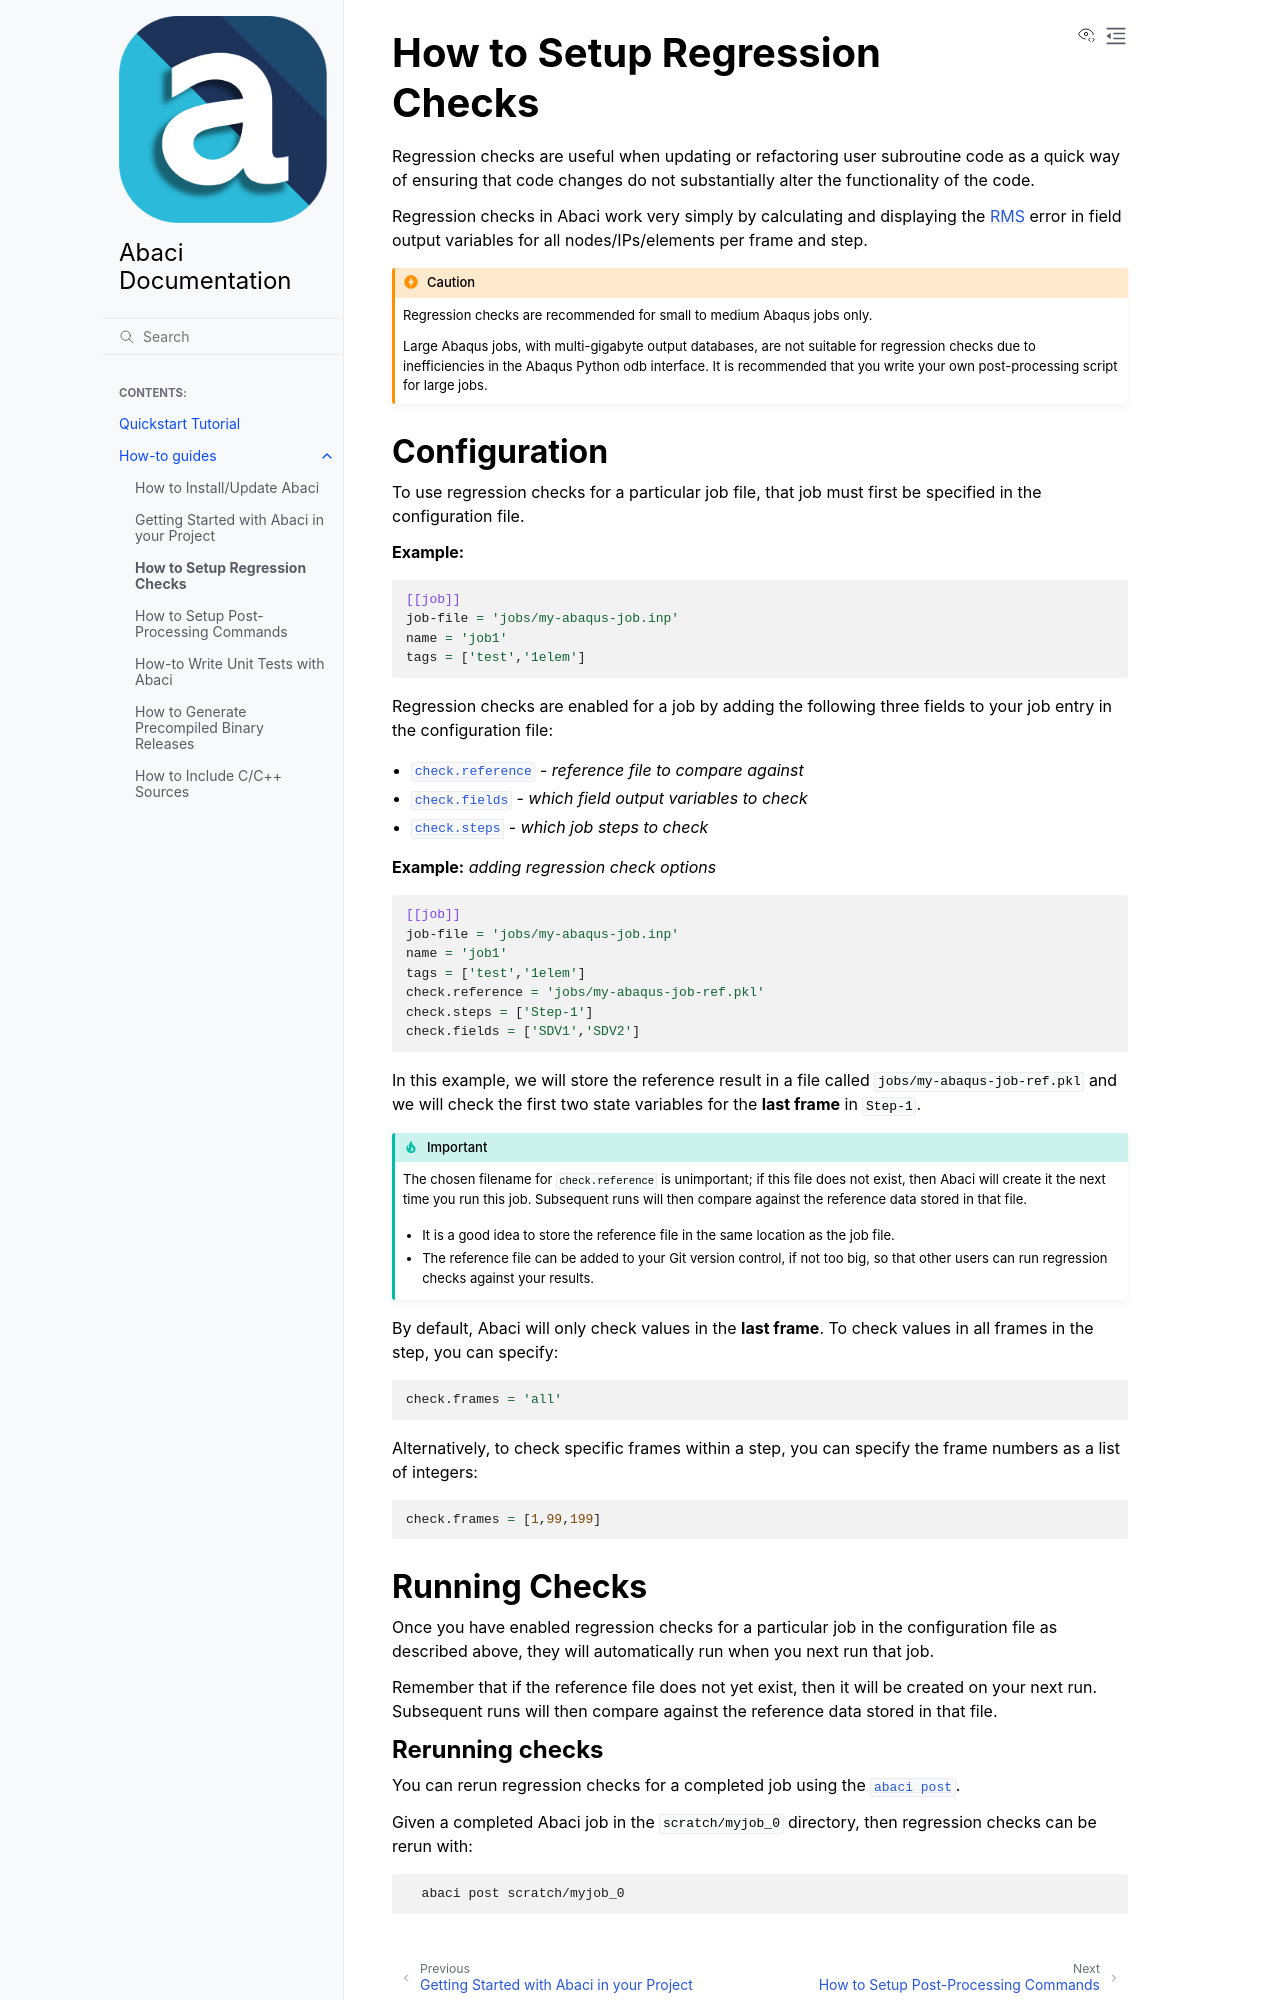

repository: BristolCompositesInstitute/abaci · page: how-to-guides/regression-checks.html · generator: sphinx

---
title: "How to Setup Regression Checks"
---

Regression checks are useful when updating or refactoring user subroutine code
as a quick way of ensuring that code changes do not substantially alter the
functionality of the code.

Regression checks in Abaci work very simply by calculating and displaying the
[RMS](https://en.wikipedia.org/wiki/Root-mean-square_deviation) error in field
output variables for all nodes/IPs/elements per frame and step.


```{caution}
Regression checks are recommended for small to medium Abaqus jobs only.

Large Abaqus jobs, with multi-gigabyte output databases, are not suitable for
regression checks due to inefficiencies in the Abaqus Python odb interface.
It is recommended that you write your own post-processing script for large
jobs.
```

## Configuration

To use regression checks for a particular job file, that job must first be
specified in the configuration file.

__Example:__

```toml
[[job]]
job-file = 'jobs/my-abaqus-job.inp'
name = 'job1'
tags = ['test','1elem']
```

Regression checks are enabled for a job by adding the following three
fields to your job entry in the configuration file:

- [`check.reference`](../reference/config.md#checkreference) - *reference file to compare against*
- [`check.fields`](../reference/config.md#checkfields) - *which field output variables to check*
- [`check.steps`](../reference/config.md#checksteps) - *which job steps to check*


__Example:__ *adding regression check options*

```toml
[[job]]
job-file = 'jobs/my-abaqus-job.inp'
name = 'job1'
tags = ['test','1elem']
check.reference = 'jobs/my-abaqus-job-ref.pkl'
check.steps = ['Step-1']
check.fields = ['SDV1','SDV2']
```

In this example, we will store the reference result in a file called
`jobs/my-abaqus-job-ref.pkl` and we will check the first two state
variables for the __last frame__ in `Step-1`.

```{important}
The chosen filename for `check.reference` is unimportant; if this file
does not exist, then Abaci will create it the next time you run this
job. Subsequent runs will then compare against the reference data stored in
that file.

- It is a good idea to store the reference file in the same location as the
  job file.

- The reference file can be added to your Git version control, if not too big,
  so that other users can run regression checks against your results.

```

By default, Abaci will only check values in the __last frame__. To check
values in all frames in the step, you can specify:

```toml
check.frames = 'all'
```

Alternatively, to check specific frames within a step, you can specify
the frame numbers as a list of integers:

```toml
check.frames = [1,99,199]
```


## Running Checks

Once you have enabled regression checks for a particular job in the
configuration file as described above, they will automatically run when you
next run that job.

Remember that if the reference file does not yet exist, then it will be created
on your next run. Subsequent runs will then compare against the reference data
stored in that file.
